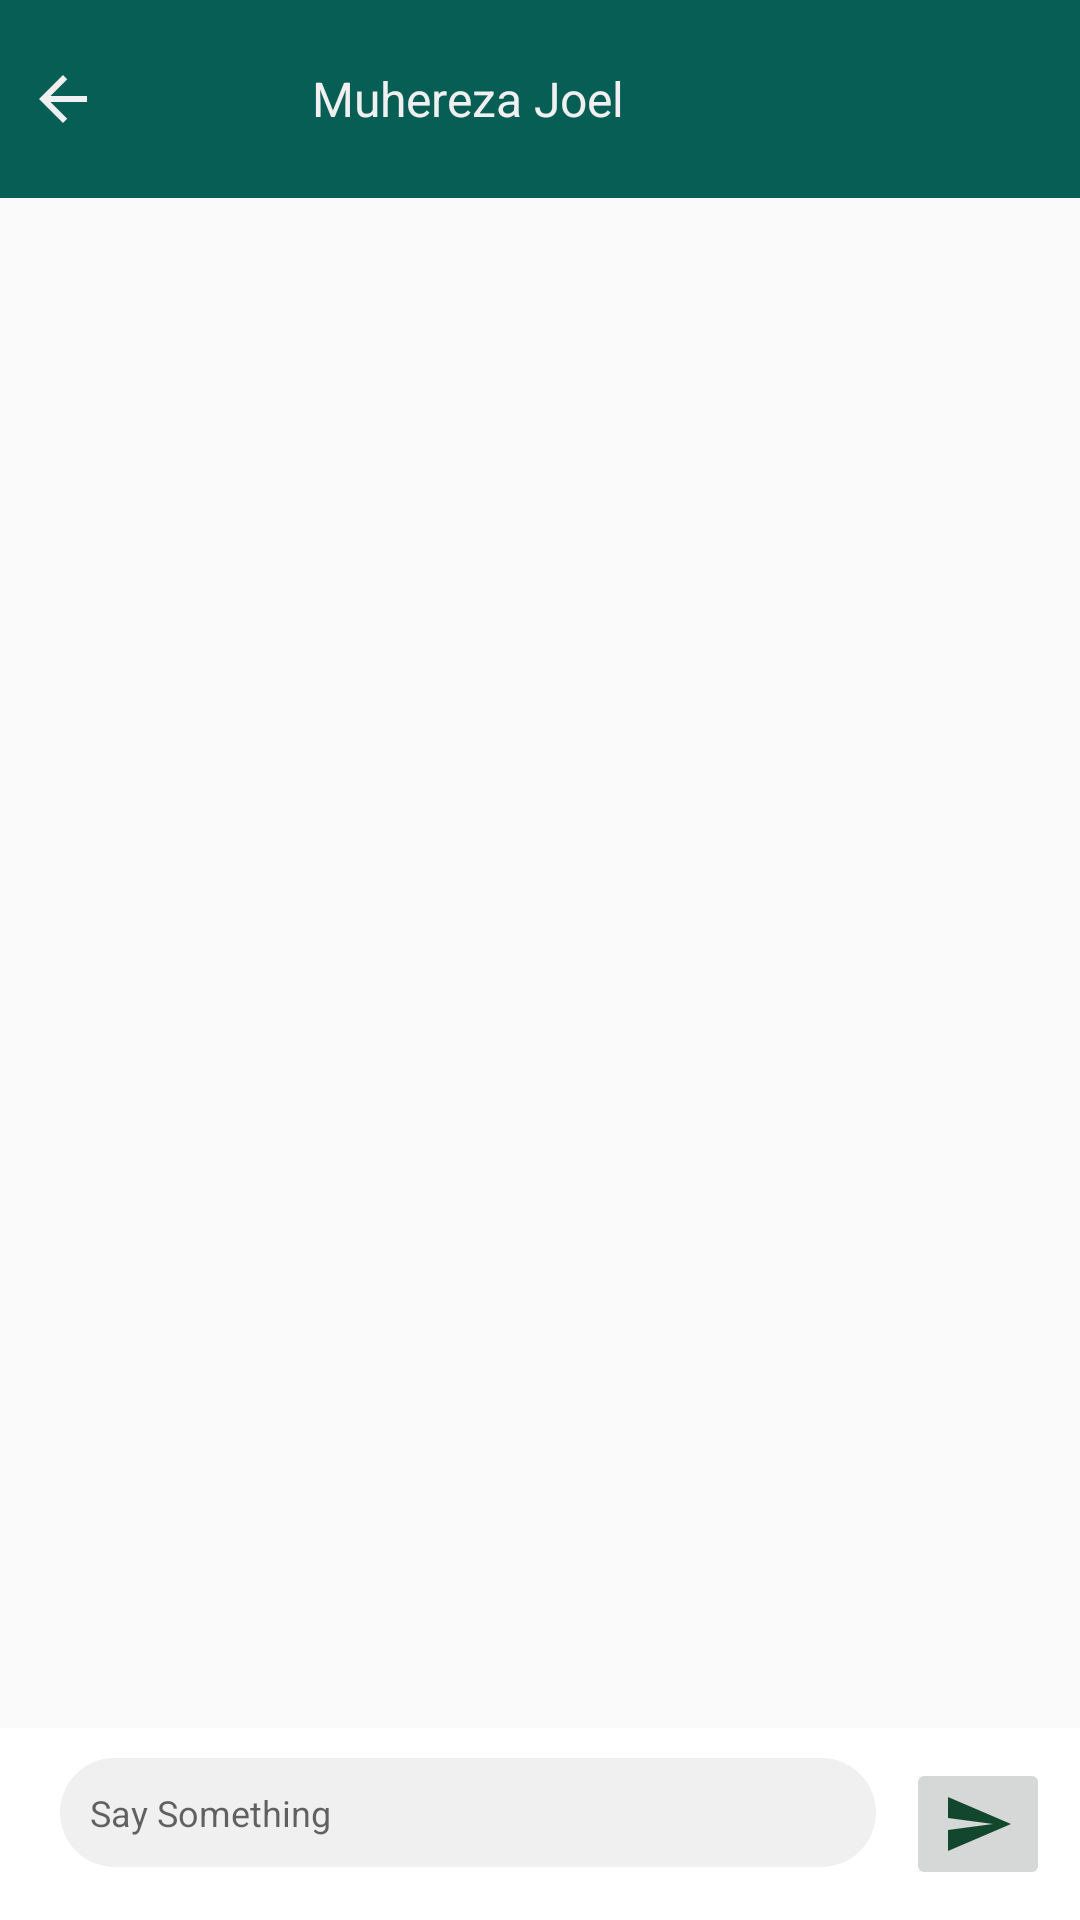

Produce the Android XML layout that renders to this screen, including the resource entries it uses.
<!-- AndroidManifest.xml: application theme Theme.AppCompat.DayNight.NoActionBar -->
<!-- res/layout/activity_chat.xml -->
<?xml version="1.0" encoding="utf-8"?>
<LinearLayout
    xmlns:android="http://schemas.android.com/apk/res/android"
    android:layout_width="match_parent"
    android:layout_height="wrap_content"
    android:orientation="vertical">

    <RelativeLayout
        android:id="@+id/top_bar"
        android:layout_width="match_parent"
        android:layout_height="wrap_content"
        android:background="@color/colorPrimary">

        <LinearLayout
            android:layout_width="match_parent"
            android:layout_height="wrap_content"
            android:gravity="center_horizontal|center_vertical"
            android:padding="5dp">

        <ImageButton
            android:id="@+id/back_button"
            android:layout_width="20dp"
            android:layout_height="wrap_content"
            android:layout_weight="1"
            android:background="@color/colorPrimary"
            android:padding="15dp"
            android:src="@drawable/ic_back_arrow" />

        <ImageView
            android:id="@+id/profilePic"
            android:layout_width="50dp"
            android:layout_height="50dp"
            android:padding="1dp"
            android:layout_weight="1" />

        <TextView
            android:id="@+id/active_chat_username"
            android:layout_width="200dp"
            android:layout_height="?attr/actionBarSize"
            android:layout_weight="2"
            android:gravity="start|center_vertical"
            android:paddingLeft="5dp"
            android:text="Muhereza Joel"
            android:textColor="@color/colorWhite"
            android:textSize="@dimen/text_size_16" />

            <ImageButton
                android:id="@+id/search_icon"
                android:layout_width="20dp"
                android:layout_height="wrap_content"
                android:layout_weight="1"
                android:background="@color/colorPrimary"
                android:padding="15dp"
                android:src="@drawable/baseline_search_24" />

        </LinearLayout>
    </RelativeLayout>



    <RelativeLayout
        android:layout_below="@id/top_bar"
        android:id="@+id/messages_recycler_view_container"
        android:layout_width="match_parent"
        android:layout_height="match_parent"
        android:layout_weight="1">

        <androidx.recyclerview.widget.RecyclerView
            android:id="@+id/messages_recycler_view"
            android:layout_width="match_parent"
            android:layout_height="match_parent"
            android:overScrollMode="never">

        </androidx.recyclerview.widget.RecyclerView>
    </RelativeLayout>


    <LinearLayout
        android:id="@+id/bottom_bar"
        android:layout_width="match_parent"
        android:gravity="center"
        android:padding="@dimen/layout_padding_10"
        android:background="@color/colorPrimaryLight"
        android:layout_height="wrap_content">

        <LinearLayout
            android:layout_width="match_parent"
            android:orientation="horizontal"
            android:layout_height="wrap_content">

            <EditText
                android:id="@+id/message_edit_text"
                android:layout_weight="2"
                android:layout_width="match_parent"
                android:layout_marginEnd="10dp"
                android:layout_marginStart="10dp"
                android:padding="@dimen/layout_padding_10"
                android:layout_height="wrap_content"
                android:textSize="12sp"
                android:background="@drawable/chat_activity_message_input_box"
                android:hint="Say Something"/>

            <ImageButton
                android:layout_width="wrap_content"
                android:layout_height="wrap_content"
                android:src="@drawable/baseline_send_24"/>

        </LinearLayout>
    </LinearLayout>

</LinearLayout>
<!-- resources referenced by this layout -->
<resources>
  <color name="colorPrimary">#075E54</color>
  <color name="colorPrimaryLight">#FFFFFF</color>
  <color name="colorWhite">#F0F0F0</color>
  <dimen name="layout_padding_10">10dp</dimen>
  <dimen name="text_size_16">16sp</dimen>
  <!-- drawable baseline_send_24 (drawable) -->
  <vector android:autoMirrored="true" android:height="24dp"
      android:tint="#12472D" android:viewportHeight="24"
      android:viewportWidth="24" android:width="24dp" xmlns:android="http://schemas.android.com/apk/res/android">
      <path android:fillColor="@color/colorWhite" android:pathData="M2.01,21L23,12 2.01,3 2,10l15,2 -15,2z"/>
  </vector>
  <!-- drawable chat_activity_message_input_box (drawable) -->
  <?xml version="1.0" encoding="utf-8"?>
  <shape xmlns:android="http://schemas.android.com/apk/res/android"
      android:shape="rectangle">
      <solid android:color="@color/colorWhite"/>
      <corners android:radius="50dp"/>
  </shape>
  <!-- drawable ic_back_arrow (drawable) -->
  <?xml version="1.0" encoding="utf-8"?>
  <vector xmlns:android="http://schemas.android.com/apk/res/android"
      android:width="24dp"
      android:height="24dp"
      android:viewportWidth="24"
      android:viewportHeight="24">
      <path
          android:fillColor="@color/colorWhite"
          android:pathData="M20,11H7.83l5.59,-5.59L12,4l-8,8l8,8l1.41,-1.41L7.83,13H20v-2z"/>
  </vector>
</resources>
